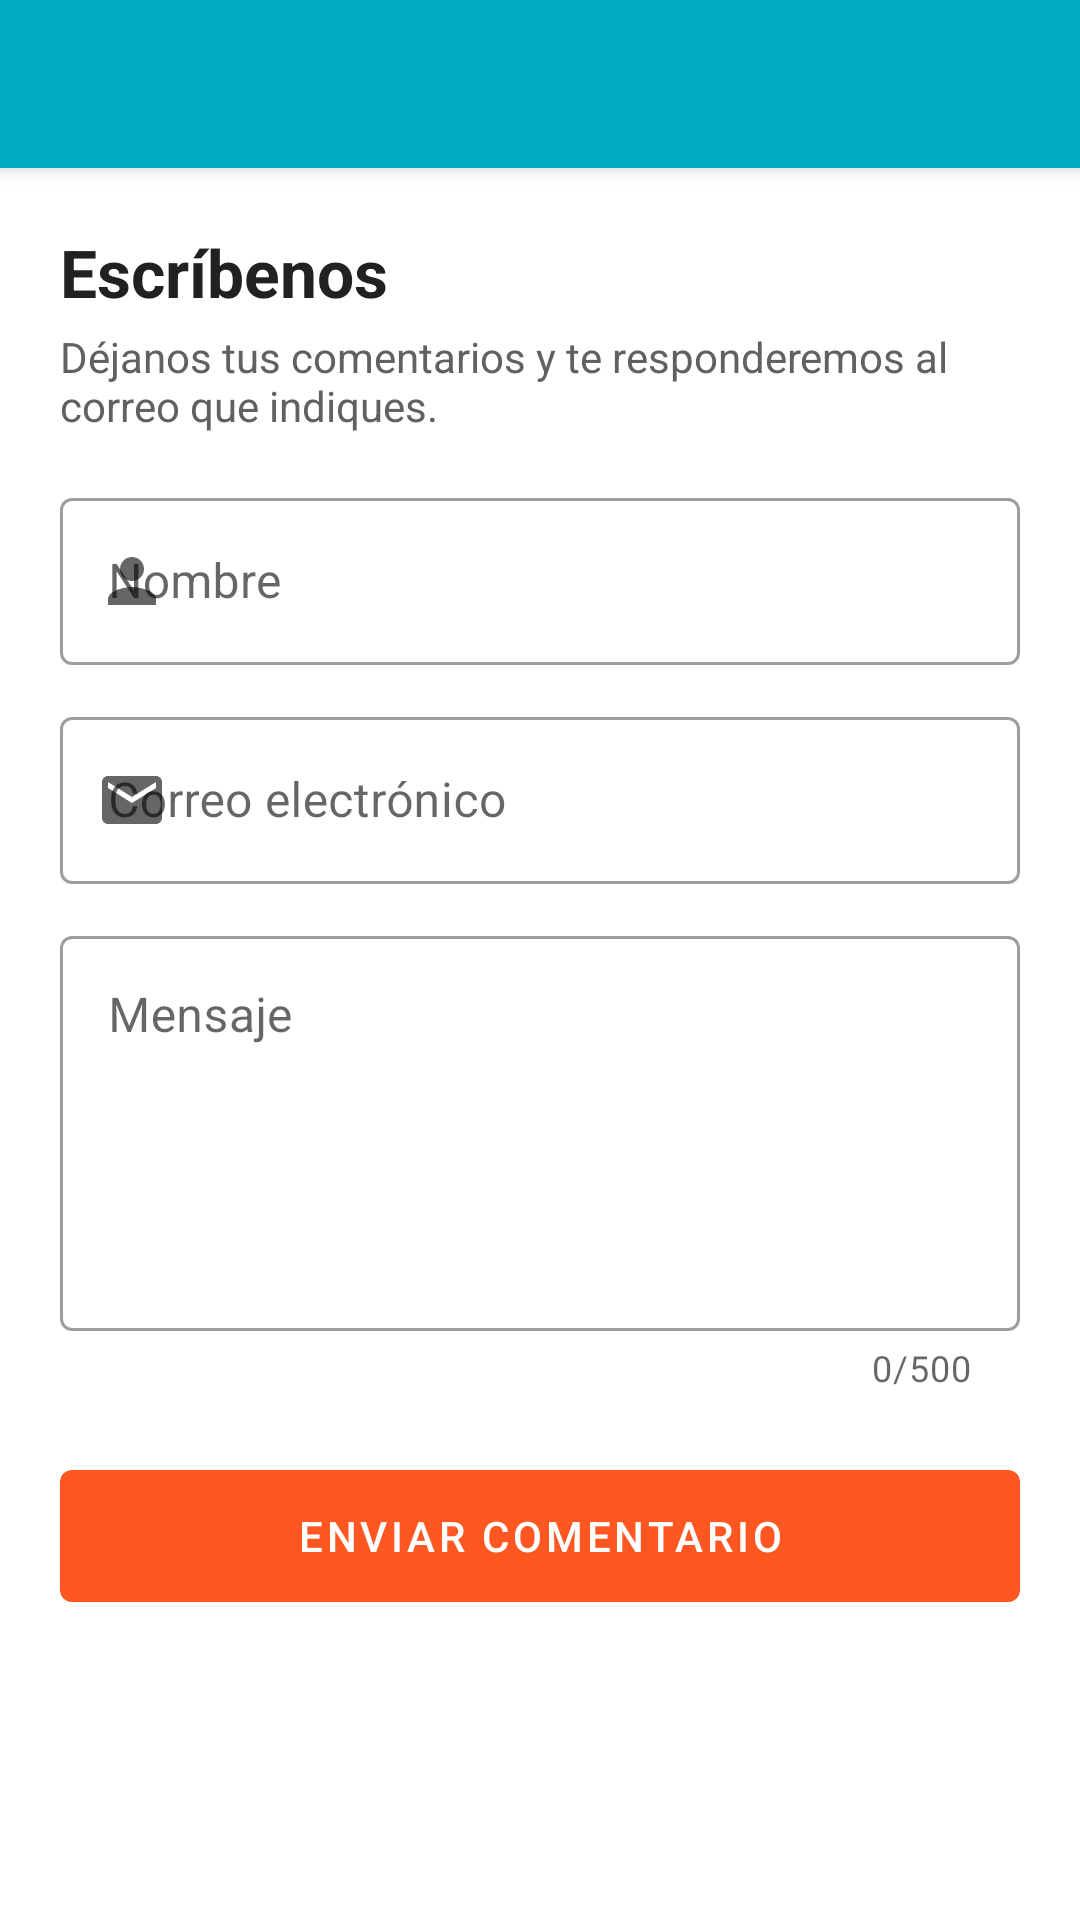

Here is an Android app screen rendered from its layout file. Give the layout XML and the strings, colors and styles it references.
<!-- AndroidManifest.xml: application theme Theme.Petagram -->
<!-- res/layout/activity_contacto.xml -->
<?xml version="1.0" encoding="utf-8"?>
<LinearLayout xmlns:android="http://schemas.android.com/apk/res/android"
    xmlns:app="http://schemas.android.com/apk/res-auto"
    android:layout_width="match_parent"
    android:layout_height="match_parent"
    android:orientation="vertical">

    <include layout="@layout/toolbar_simple" />

    <ScrollView
        android:layout_width="match_parent"
        android:layout_height="match_parent"
        android:fillViewport="true">

        <LinearLayout
            android:layout_width="match_parent"
            android:layout_height="wrap_content"
            android:orientation="vertical"
            android:padding="20dp">

            <TextView
                android:layout_width="wrap_content"
                android:layout_height="wrap_content"
                android:text="@string/contacto_titulo"
                android:textColor="@color/texto_principal"
                android:textSize="22sp"
                android:textStyle="bold" />

            <TextView
                android:layout_width="wrap_content"
                android:layout_height="wrap_content"
                android:layout_marginTop="4dp"
                android:layout_marginBottom="16dp"
                android:text="@string/contacto_subtitulo"
                android:textColor="@color/texto_secundario" />

            
            <com.google.android.material.textfield.TextInputLayout
                android:id="@+id/tilNombre"
                style="@style/Widget.MaterialComponents.TextInputLayout.OutlinedBox"
                android:layout_width="match_parent"
                android:layout_height="wrap_content"
                android:hint="@string/hint_nombre"
                app:startIconDrawable="@drawable/ic_persona">

                <com.google.android.material.textfield.TextInputEditText
                    android:id="@+id/etNombre"
                    android:layout_width="match_parent"
                    android:layout_height="wrap_content"
                    android:inputType="textPersonName|textCapWords"
                    android:maxLines="1" />
            </com.google.android.material.textfield.TextInputLayout>

            
            <com.google.android.material.textfield.TextInputLayout
                android:id="@+id/tilCorreo"
                style="@style/Widget.MaterialComponents.TextInputLayout.OutlinedBox"
                android:layout_width="match_parent"
                android:layout_height="wrap_content"
                android:layout_marginTop="12dp"
                android:hint="@string/hint_correo"
                app:startIconDrawable="@drawable/ic_correo">

                <com.google.android.material.textfield.TextInputEditText
                    android:id="@+id/etCorreo"
                    android:layout_width="match_parent"
                    android:layout_height="wrap_content"
                    android:inputType="textEmailAddress"
                    android:maxLines="1" />
            </com.google.android.material.textfield.TextInputLayout>

            
            <com.google.android.material.textfield.TextInputLayout
                android:id="@+id/tilMensaje"
                style="@style/Widget.MaterialComponents.TextInputLayout.OutlinedBox"
                android:layout_width="match_parent"
                android:layout_height="wrap_content"
                android:layout_marginTop="12dp"
                android:hint="@string/hint_mensaje"
                app:counterEnabled="true"
                app:counterMaxLength="500">

                <com.google.android.material.textfield.TextInputEditText
                    android:id="@+id/etMensaje"
                    android:layout_width="match_parent"
                    android:layout_height="wrap_content"
                    android:gravity="top|start"
                    android:inputType="textMultiLine|textCapSentences"
                    android:maxLength="500"
                    android:minLines="5" />
            </com.google.android.material.textfield.TextInputLayout>

            <com.google.android.material.button.MaterialButton
                android:id="@+id/btnEnviar"
                android:layout_width="match_parent"
                android:layout_height="56dp"
                android:layout_marginTop="20dp"
                android:text="@string/enviar_comentario"
                app:backgroundTint="@color/colorAccent" />

            <ProgressBar
                android:id="@+id/pbEnviando"
                android:layout_width="wrap_content"
                android:layout_height="wrap_content"
                android:layout_gravity="center_horizontal"
                android:layout_marginTop="16dp"
                android:visibility="gone" />

        </LinearLayout>
    </ScrollView>
</LinearLayout>
<!-- res/layout/toolbar_simple.xml (included above) -->
<?xml version="1.0" encoding="utf-8"?>
<androidx.appcompat.widget.Toolbar xmlns:android="http://schemas.android.com/apk/res/android"
    xmlns:app="http://schemas.android.com/apk/res-auto"
    android:id="@+id/toolbarSimple"
    android:layout_width="match_parent"
    android:layout_height="?attr/actionBarSize"
    android:background="?attr/colorPrimary"
    android:elevation="4dp"
    android:theme="@style/ThemeOverlay.MaterialComponents.Dark.ActionBar"
    app:popupTheme="@style/ThemeOverlay.MaterialComponents.Light" />
<!-- resources referenced by this layout -->
<resources>
  <color name="colorAccent">#FF5722</color>
  <color name="texto_principal">#212121</color>
  <color name="texto_secundario">#616161</color>
  <!-- drawable ic_correo (drawable) -->
  <?xml version="1.0" encoding="utf-8"?>
  <vector xmlns:android="http://schemas.android.com/apk/res/android"
      android:width="24dp"
      android:height="24dp"
      android:tint="?attr/colorControlNormal"
      android:viewportWidth="24"
      android:viewportHeight="24">
      <path
          android:fillColor="#FFFFFF"
          android:pathData="M20,4H4c-1.1,0 -1.99,0.9 -1.99,2L2,18c0,1.1 0.9,2 2,2h16c1.1,0 2,-0.9 2,-2V6c0,-1.1 -0.9,-2 -2,-2zM20,8l-8,5 -8,-5V6l8,5 8,-5v2z" />
  </vector>
  <!-- drawable ic_persona (drawable) -->
  <?xml version="1.0" encoding="utf-8"?>
  <vector xmlns:android="http://schemas.android.com/apk/res/android"
      android:width="24dp"
      android:height="24dp"
      android:tint="?attr/colorControlNormal"
      android:viewportWidth="24"
      android:viewportHeight="24">
      <path
          android:fillColor="#FFFFFF"
          android:pathData="M12,12c2.21,0 4,-1.79 4,-4s-1.79,-4 -4,-4 -4,1.79 -4,4 1.79,4 4,4zM12,14c-2.67,0 -8,1.34 -8,4v2h16v-2c0,-2.66 -5.33,-4 -8,-4z" />
  </vector>
  <string name="contacto_subtitulo">Déjanos tus comentarios y te responderemos al correo que indiques.</string>
  <string name="contacto_titulo">Escríbenos</string>
  <string name="enviar_comentario">Enviar comentario</string>
  <string name="hint_correo">Correo electrónico</string>
  <string name="hint_mensaje">Mensaje</string>
  <string name="hint_nombre">Nombre</string>
  <style name="Theme.Petagram" parent="Theme.MaterialComponents.Light.NoActionBar">
          <item name="colorPrimary">@color/colorPrimary</item>
          <item name="colorPrimaryVariant">@color/colorPrimaryDark</item>
          <item name="colorOnPrimary">@android:color/white</item>
          <item name="colorSecondary">@color/colorAccent</item>
          <item name="colorSecondaryVariant">#E64A19</item>
          <item name="colorOnSecondary">@android:color/white</item>
          <item name="android:statusBarColor">@color/colorPrimaryDark</item>
      </style>
  <color name="colorPrimary">#00ACC1</color>
  <color name="colorPrimaryDark">#00838F</color>
</resources>
